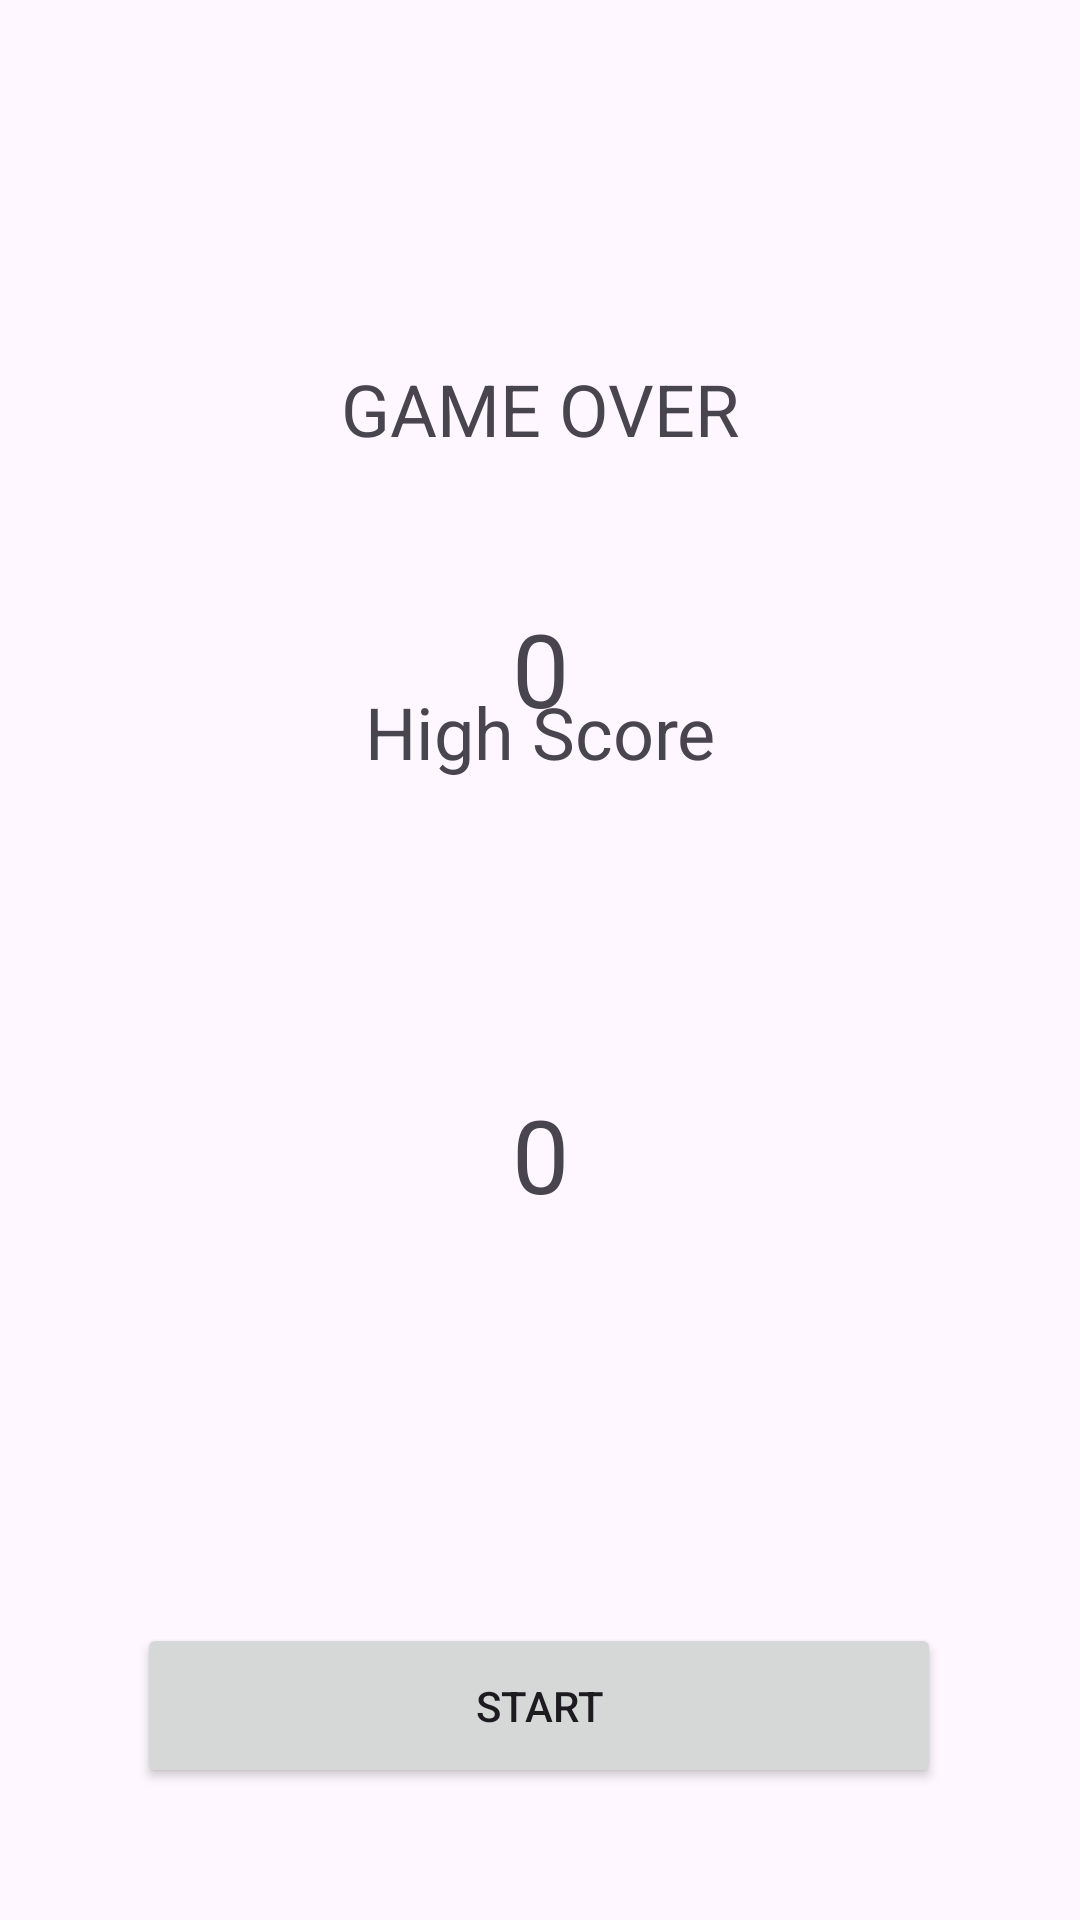

This screen was rendered from an Android layout file. Write that file and the resources it references.
<!-- AndroidManifest.xml: application theme Theme._2DGAME -->
<!-- res/layout/activity_resut_screen.xml -->
<?xml version="1.0" encoding="utf-8"?>
<androidx.constraintlayout.widget.ConstraintLayout xmlns:android="http://schemas.android.com/apk/res/android"
    xmlns:app="http://schemas.android.com/apk/res-auto"
    xmlns:tools="http://schemas.android.com/tools"
    android:id="@+id/main"
    android:layout_width="match_parent"
    android:layout_height="match_parent"
    tools:context=".ResutScreenActivity">

    <Button
        android:id="@+id/buttonTryAgain"
        android:layout_width="268dp"
        android:layout_height="55dp"
        android:layout_marginBottom="44dp"
        android:text="Start"
        app:layout_constraintBottom_toBottomOf="parent"
        app:layout_constraintEnd_toEndOf="parent"
        app:layout_constraintHorizontal_bias="0.496"
        app:layout_constraintStart_toStartOf="parent" />

    <TextView
        android:id="@+id/HighScore"
        android:layout_width="wrap_content"
        android:layout_height="wrap_content"
        android:text="0"
        android:textSize="34sp"
        app:layout_constraintBottom_toBottomOf="parent"
        app:layout_constraintEnd_toEndOf="parent"
        app:layout_constraintStart_toStartOf="parent"
        app:layout_constraintTop_toTopOf="parent"
        app:layout_constraintVertical_bias="0.609" />

    <TextView
        android:id="@+id/textViewHightScoreConstant"
        android:layout_width="wrap_content"
        android:layout_height="wrap_content"
        android:layout_marginBottom="380dp"
        android:text="High Score"
        android:textSize="24sp"
        app:layout_constraintBottom_toBottomOf="parent"
        app:layout_constraintEnd_toEndOf="parent"
        app:layout_constraintStart_toStartOf="parent" />

    <TextView
        android:id="@+id/textViewGameOverConstant"
        android:layout_width="wrap_content"
        android:layout_height="wrap_content"
        android:layout_marginTop="120dp"
        android:text="GAME OVER"
        android:textSize="24sp"
        app:layout_constraintEnd_toEndOf="parent"
        app:layout_constraintStart_toStartOf="parent"
        app:layout_constraintTop_toTopOf="parent" />

    <TextView
        android:id="@+id/totalScore"
        android:layout_width="wrap_content"
        android:layout_height="wrap_content"
        android:layout_marginTop="200dp"
        android:text="0"
        android:textSize="34sp"
        app:layout_constraintEnd_toEndOf="parent"
        app:layout_constraintStart_toStartOf="parent"
        app:layout_constraintTop_toTopOf="parent" />
</androidx.constraintlayout.widget.ConstraintLayout>
<!-- resources referenced by this layout -->
<resources>
  <style name="Theme._2DGAME" parent="Base.Theme._2DGAME" />
  <style name="Base.Theme._2DGAME" parent="Theme.Material3.DayNight.NoActionBar">
          
          
          <item name="windowNoTitle">true</item>
          <item name="windowActionBar">false</item>
         
      </style>
</resources>
